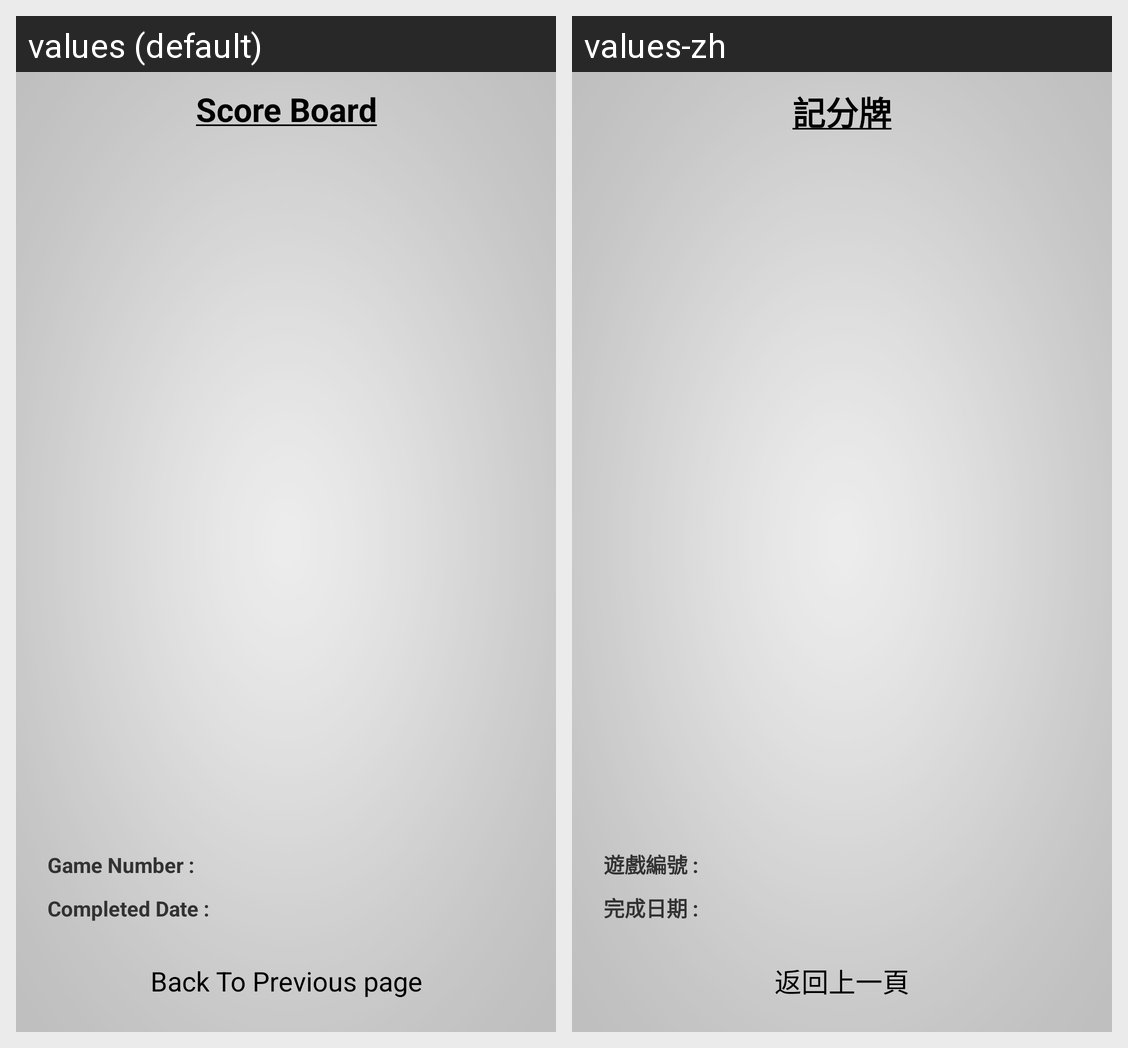

This grid shows one Android layout under two languages. Give, for every string resource on the screen, its name, the default text and each shown locale's text.
Android screen res/layout/activity_score.xml rendered under 2 locales, left to right: values (default), values-zh. Device: Nexus 5 (rendered at 1080×1920; each locale shown at half size, 540×960, under a caption strip naming it); theme AppTheme.
Strings drawn on this screen, with the default value and each locale's value (text and hints the layout hard-codes, and strings that could not be matched under every locale, appear in the picture but are not listed):

score
  values: Score Board
  values-zh: 記分牌

gameNo
  values: Game Number :
  values-zh: 遊戲編號 :

date
  values: Completed Date :
  values-zh: 完成日期 :

back
  values: Back To Previous page
  values-zh: 返回上一頁
